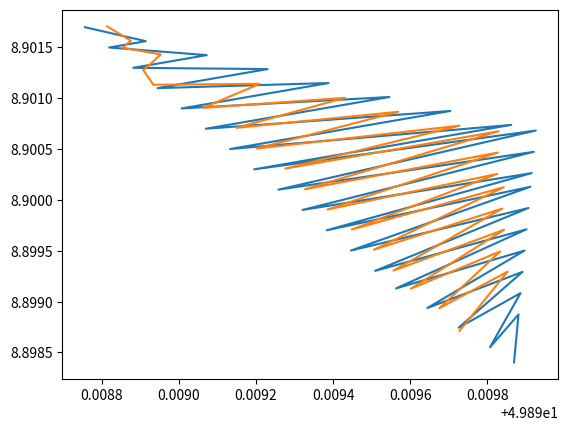

Python code for this plot:
import math
import numpy as np
import matplotlib.pyplot as plt
#x = [59.929871, 59.927774, 59.926159, 59.928013]
#y = [30.228494, 30.234797, 30.232823, 30.226605]

x = [49.8995632732, 49.8987564727, 49.899925637, 49.8999117653, 49.8998692169]
y = [8.89912952085, 8.90169695784, 8.90068128035, 8.90012873463, 8.89840325559]
#plt.plot(x, y)
#plt.show()
step = 15
#dots = [[49.8995632732, 8.89912952085], [49.8987564727, 8.90469695784], [49.902925637, 8.90268128035], [49.9029117653, 8.90132873463], [49.9014692169, 8.89940325559]]

def next_prev(i):
    if i == 0:
        i_prev = len(x) - 1
        i_next = i + 1
    elif i == (len(x) - 1):
        i_next = 0
        i_prev = i - 1
    else:
        i_next = i + 1
        i_prev = i - 1
    return [i_next, i_prev]
        
 # 1) Перевод координат в метры 1 широты - 111320 м
 #                           1 долготы - 111319.44 * cos(широта_средняя)
 # 2) Шаг 1 метр
 # 3) Шаг широты - cos угла наклона = cos(y2-y1)/(x2-x1)

min_lat = min(x)
max_lat = max(x)
mid_lat = sum(x)/len(x)
k_lon = 111320
k_lat = 111319*math.cos(mid_lat*math.pi/180)

way = []
way_gr = [[],[]]
x_boat = min_lat
i_boat = x.index(x_boat)
y_boat = y[i_boat]
[i_next, i_prev] = next_prev(i_boat)
i1 = i2 = i_boat
line1 = [[x[i_boat], y[i_boat]],[x[i_next], y[i_next]]]
line2 = [[x[i_boat], y[i_boat]],[x[i_prev], y[i_prev]]]
way.append({'lat': x_boat, 'lon': y_boat})
way_gr[0].append(x_boat)
way_gr[1].append(y_boat)
x_boat1 = x_boat2 = x_boat
while line1[1] != line2[1]:
    #plt.plot(way[0],way[1])
    #plt.show()
    [i_next1, i_prev1] = next_prev(i1)
    [i_next2, i_prev2] = next_prev(i2)
    line1 = [[x[i1], y[i1]],[x[i_next1], y[i_next1]]]
    line2 = [[x[i2], y[i2]],[x[i_prev2], y[i_prev2]]]
    #print(line1, line2)
    angle1 = math.atan((line1[1][1]-line1[0][1])/(line1[1][0]-line1[0][0]))
    b1 = line1[0][1] - math.tan(angle1)*line1[0][0]
    angle2 = math.atan((line2[1][1]-line2[0][1])/(line2[1][0]-line2[0][0]))
    b2 = line2[0][1] - math.tan(angle2)*line2[0][0]
    step1_x = step*math.cos(angle1)/k_lat
    step2_x = step*math.cos(angle2)/k_lat
    while x_boat1 != line1[1][0] and x_boat2 != line2[1][0]:
        if abs(x_boat1 - line1[1][0]) > step1_x:
            if x_boat1 > line1[1][0]:
                x_boat1 -= step1_x
            else:
                x_boat1 += step1_x
        else:
            x_boat1 = line1[1][0]
            i1 = i_next1
        y_boat = math.tan(angle1)*x_boat1 + b1
        way_gr[0].append(x_boat1)
        way_gr[1].append(y_boat)
        way.append({'lat': x_boat1, 'lon': y_boat})

        if abs(x_boat2 - line2[1][0]) > step2_x:
            if x_boat2 > line2[1][0]:
                x_boat2 -= step2_x
            else:
                x_boat2 += step2_x
        else:
            x_boat2 = line2[1][0]
            i2 = i_prev2
        y_boat = math.tan(angle2)*x_boat2 + b2
        way_gr[0].append(x_boat2)
        way_gr[1].append(y_boat)
        way.append({'lat': x_boat2, 'lon': y_boat})
        #print([x_boat2, y_boat])
print(way)
#error 5m
#result_way = [[49.898851720556436, 49.8988499747083, 49.89884971649555, 49.89898866328749, 49.89896317061848, 49.89895492292866, 49.89895780983654, 49.89916105977763, 49.899084025604715, 49.89932937961646, 49.899187802988315, 49.89949812888644, 49.89926805661681, 49.89956492948694, 49.899317332501475, 49.899718350801585, 49.899381558134166, 49.899726940286484, 49.899433533657955, 49.89973827445681, 49.899490494254906, 49.899768134327715, 49.89953726014872, 49.89978905617401, 49.89959003031277, 49.89979719461467, 49.89963615213545, 49.899794875778205, 49.89970723445916, 49.89980342232466, 49.89979462216071, 49.89982147672671, 49.89983444982033, 49.89983771812855, 49.89983948073573], [8.901666714429597, 8.901667885864237, 8.901665035276329, 8.901453992848113, 8.901333732269743, 8.901317345298633, 8.901311623352505, 8.901192345102128, 8.900940688588344, 8.900971358854687, 8.900737403430588, 8.90083155921828, 8.900536069508615, 8.90069567096478, 8.90033732675066, 8.900640001553205, 8.900140571249887, 8.900428320326933, 8.899940548518389, 8.900222296979992, 8.899743588427679, 8.900085336831257, 8.899543926550034, 8.899885844300586, 8.899343711444226, 8.89967680665668, 8.89917241078062, 8.899464159770805, 8.899001927066138, 8.899251902131475, 8.898936925200793, 8.898934631540898, 8.898945390680543, 8.89893872005729, 8.898933027813174]]
#error 1m
result_way = [[49.898814142224815, 49.89887537728009, 49.898854951649, 49.89895339617646, 49.89891450444299, 49.89890735873214, 49.89893404287132, 49.89920977791276, 49.899062514232185, 49.899430987555206, 49.89914949394947, 49.899568949922354, 49.89920261169182, 49.899727968719915, 49.89927603813837, 49.89982890655062, 49.89932709525126, 49.89982712078735, 49.89938534626436, 49.89982554161595, 49.89944862406383, 49.89984273672956, 49.8995057563064, 49.89983857935558, 49.89955678900811, 49.899843362792474, 49.899601215571586, 49.899833377104684, 49.89967555702544, 49.89985261446259, 49.89972785777787], [8.901705746081904, 8.901563951206011, 8.901495667000578, 8.901428971973985, 8.901295655167777, 8.901278293444014, 8.901131401105358, 8.901140253155333, 8.900904199266245, 8.9010027695183, 8.900707858830229, 8.900865335429929, 8.900504407391598, 8.900729237849141, 8.900307404975047, 8.900674114714246, 8.900104577206212, 8.900464606394396, 8.899905023725648, 8.900255039342566, 8.899708668985012, 8.90012433497504, 8.899509762138578, 8.89991409660089, 8.89930516631969, 8.899706224161665, 8.899126490654679, 8.899493022816541, 8.89893545407503, 8.899294699321434, 8.898712977434187]]
plt.plot(way_gr[0],way_gr[1])
plt.plot(result_way[0], result_way[1])
plt.show()